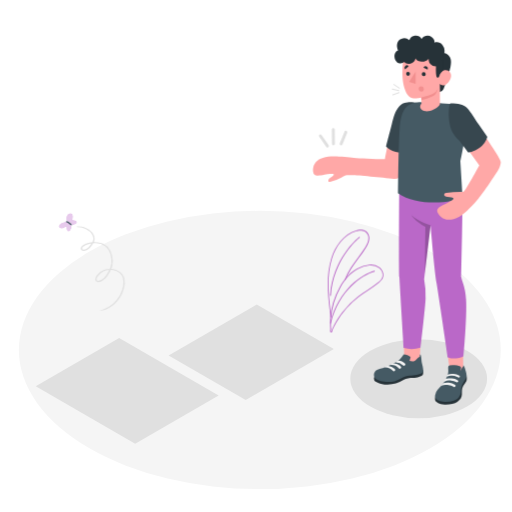
t = 0.00 s
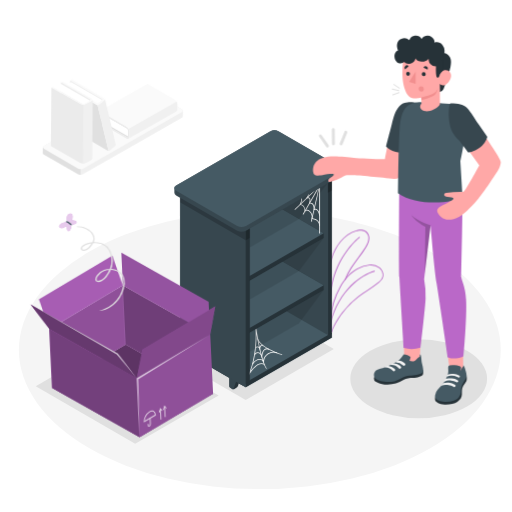
t = 1.10 s
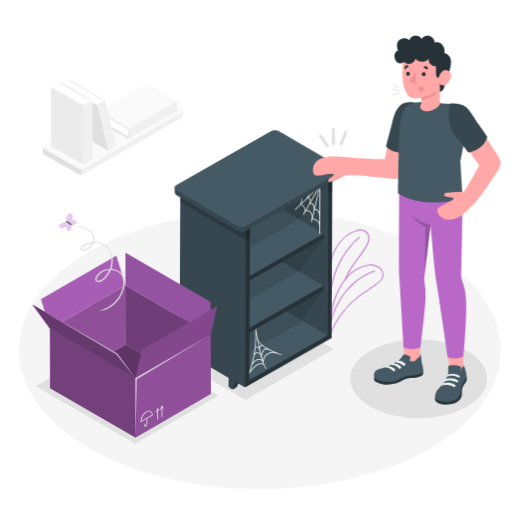
t = 1.19 s
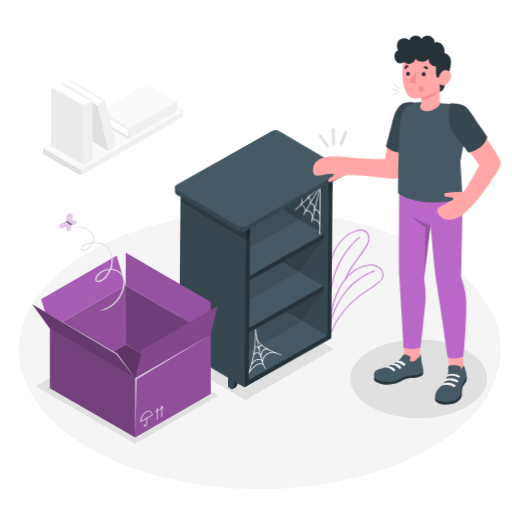
t = 1.29 s
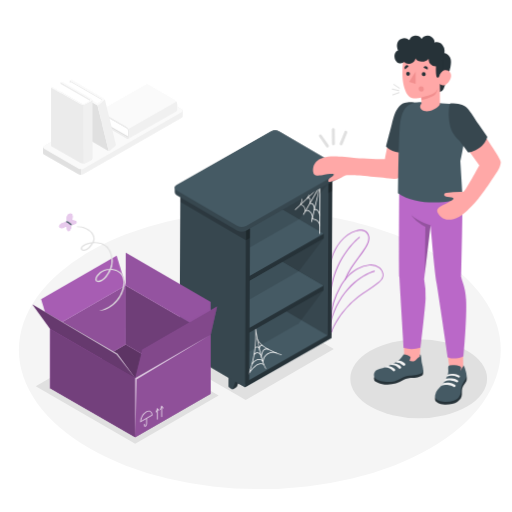
t = 1.74 s
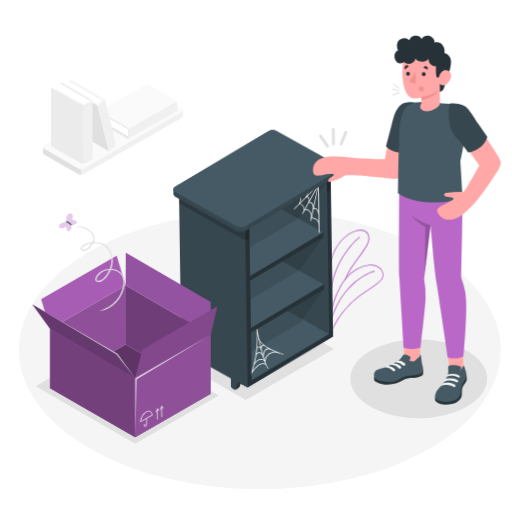
t = 2.17 s

The animated SVG that drew these frames (rendered in a browser with its animation timeline set to each time). Animation: 3 CSS @keyframes rules; one cycle of 2.60 s, repeats indefinitely.

<svg class="animated" id="freepik_stories-empty" xmlns="http://www.w3.org/2000/svg" viewBox="0 0 500 500" version="1.1" xmlns:xlink="http://www.w3.org/1999/xlink" xmlns:svgjs="http://svgjs.com/svgjs"><style>svg#freepik_stories-empty:not(.animated) .animable {opacity: 0;}svg#freepik_stories-empty.animated #freepik--Shelf--inject-7 {animation: 1s 1 forwards cubic-bezier(.36,-0.01,.5,1.38) lightSpeedRight;animation-delay: 0.2s;opacity: 0}svg#freepik_stories-empty.animated #freepik--bookshelf--inject-7 {animation: 1s 1 forwards cubic-bezier(.36,-0.01,.5,1.38) lightSpeedLeft;animation-delay: 0.1s;opacity: 0}svg#freepik_stories-empty.animated #freepik--Bookshelf--inject-7 {animation: 1s 1 forwards cubic-bezier(.36,-0.01,.5,1.38) lightSpeedLeft,1.5s Infinite  linear wind;animation-delay: 0.1s,1.1s;opacity: 0}svg#freepik_stories-empty.animated #freepik--box--inject-7 {animation: 1s 1 forwards ease-in lightSpeedLeft;animation-delay: 0.2s;opacity: 0}svg#freepik_stories-empty.animated #freepik--Box--inject-7 {animation: 1s 1 forwards ease-in lightSpeedLeft;animation-delay: 0.2s;opacity: 0}            @keyframes lightSpeedRight {              from {                transform: translate3d(50%, 0, 0) skewX(-20deg);                opacity: 0;              }              60% {                transform: skewX(10deg);                opacity: 1;              }              80% {                transform: skewX(-2deg);              }              to {                opacity: 1;                transform: translate3d(0, 0, 0);              }            }                    @keyframes lightSpeedLeft {              from {                transform: translate3d(-50%, 0, 0) skewX(20deg);                opacity: 0;              }              60% {                transform: skewX(-10deg);                opacity: 1;              }              80% {                transform: skewX(2deg);              }              to {                opacity: 1;                transform: translate3d(0, 0, 0);              }            }                    @keyframes wind {                0% {                    transform: rotate( 0deg );                }                25% {                    transform: rotate( 1deg );                }                75% {                    transform: rotate( -1deg );                }            }        </style><g id="freepik--Floor--inject-7" class="animable" style="transform-origin: 253.74px 341.76px;"><ellipse id="freepik--floor--inject-7" cx="253.74" cy="341.76" rx="235.29" ry="135.85" style="fill: rgb(245, 245, 245); transform-origin: 253.74px 341.76px;" class="animable"></ellipse></g><g id="freepik--Shadow--inject-7" class="animable" style="transform-origin: 255.27px 365.35px;"><ellipse id="freepik--shadow--inject-7" cx="408.88" cy="369.84" rx="66.75" ry="38.54" style="fill: rgb(224, 224, 224); transform-origin: 408.88px 369.84px;" class="animable"></ellipse><polygon id="freepik--shadow--inject-7" points="239.95 390.63 164.65 347.14 250.72 297.45 326.03 340.93 239.95 390.63" style="fill: rgb(224, 224, 224); transform-origin: 245.34px 344.04px;" class="animable"></polygon><polygon id="freepik--shadow--inject-7" points="34.91 377.18 132.03 433.25 213.49 386.23 116.37 330.16 34.91 377.18" style="fill: rgb(224, 224, 224); transform-origin: 124.2px 381.705px;" class="animable"></polygon></g><g id="freepik--Shelf--inject-7" class="animable" style="transform-origin: 110.3px 124.145px;"><g id="freepik--shelf--inject-7" class="animable" style="transform-origin: 110.3px 124.145px;"><g id="freepik--shelf--inject-7" class="animable" style="transform-origin: 110.3px 128.797px;"><path d="M178.52,113.63v-5.52h0a1.87,1.87,0,0,0-1.1-1.47L144.09,87.52a5.7,5.7,0,0,0-5.12,0l-95.79,55a1.87,1.87,0,0,0-1.1,1.47h0v5.52h0a1.86,1.86,0,0,0,1.1,1.47L76.5,170.07a5.7,5.7,0,0,0,5.12,0l95.79-55a1.86,1.86,0,0,0,1.1-1.47Z" style="fill: rgb(240, 240, 240); transform-origin: 110.3px 128.795px;" id="el193h57iim2n" class="animable"></path><path d="M43.18,145.43,76.5,164.55a5.64,5.64,0,0,0,5.12,0l95.79-55c1.41-.81,1.41-2.12,0-2.94L144.09,87.52a5.7,5.7,0,0,0-5.12,0l-95.79,55C41.77,143.31,41.77,144.62,43.18,145.43Z" style="fill: rgb(250, 250, 250); transform-origin: 110.295px 126.039px;" id="el9jo72hdcm2u" class="animable"></path><path d="M79.06,165.17v5.51a5.35,5.35,0,0,1-2.56-.61L43.18,151a1.86,1.86,0,0,1-1.1-1.47h0V144h0a1.43,1.43,0,0,1,.21-.63c-.39.71-.1,1.53.89,2.1L76.5,164.56A5.21,5.21,0,0,0,79.06,165.17Z" style="fill: rgb(224, 224, 224); transform-origin: 60.57px 157.025px;" id="el0njfgyb2cmfc" class="animable"></path></g><g id="freepik--Book--inject-7" class="animable" style="transform-origin: 135.015px 108.71px;"><polygon points="96.96 118.53 125.19 134.62 171.82 107.86 143.6 91.76 96.96 118.53" style="fill: rgb(224, 224, 224); transform-origin: 134.39px 113.19px;" id="elh84sppnkn2v" class="animable"></polygon><path d="M125.51,133.4,98.28,117.77a11.27,11.27,0,0,0-.15-7.06l27.06,15.46S125.71,127.88,125.51,133.4Z" style="fill: rgb(255, 255, 255); transform-origin: 111.843px 122.055px;" id="el5t3q4cq5qmp" class="animable"></path><path d="M123.8,124a5.75,5.75,0,0,1,2.62,4.5v5.26c0,1.66-1.18,2.33-2.62,1.51L97,119.83v-1.3l26.48,15.1c.87.5,1.57.09,1.57-.9l0-4.88a3.44,3.44,0,0,0-1.57-2.7L97,110v-1.48Z" style="fill: rgb(235, 235, 235); transform-origin: 111.71px 122.07px;" id="el9kytv7e4tg" class="animable"></path><path d="M97,108.57,143.6,81.8l26.83,15.4a5.74,5.74,0,0,1,2.62,4.51V107a1.8,1.8,0,0,1-.77,1.68l-46.63,26.77a1.84,1.84,0,0,0,.76-1.68v-5.27a5.71,5.71,0,0,0-2.62-4.5Z" style="fill: rgb(250, 250, 250); transform-origin: 135.03px 108.625px;" id="elavnvj3eltu" class="animable"></path><path d="M125.65,125.91a5.2,5.2,0,0,1,.77,2.56v5.27a1.84,1.84,0,0,1-.76,1.68l46.63-26.77a1.8,1.8,0,0,0,.77-1.68v-5.26a5.2,5.2,0,0,0-.77-2.56Z" style="fill: rgb(240, 240, 240); transform-origin: 149.36px 117.285px;" id="elpbo5d2kbzah" class="animable"></path></g><g id="freepik--book--inject-7" class="animable" style="transform-origin: 88.6021px 112.48px;"><polygon points="68.26 78.48 67.99 82.04 99.51 98.95 100.22 96.87 68.26 78.48" style="fill: rgb(235, 235, 235); transform-origin: 84.105px 88.715px;" id="elrmxrz77mmtp" class="animable"></polygon><polygon points="99.8 97.7 69.27 80.08 63.96 83.14 95.09 101.35 99.8 97.7" style="fill: rgb(255, 255, 255); transform-origin: 81.88px 90.715px;" id="elu4b9p91ug4" class="animable"></polygon><path d="M89.36,99.46l-3,35.38a2.5,2.5,0,0,0,1.13,2l17.71,10.25a2.1,2.1,0,0,0,.92.26l-11-44.81a2.28,2.28,0,0,1-.92-.25l-1.27-.74Z" style="fill: rgb(224, 224, 224); transform-origin: 96.24px 123.405px;" id="elua0egdi6vah" class="animable"></path><path d="M96.44,102.25l3.16-2.71,2.31-2c.24-.38.52-.66.37-1l10.86,44.48,0,0c.15.31.19,1-.24,1.26l-5.47,4.68a2.35,2.35,0,0,1-1.35.26l-11-44.81A2.41,2.41,0,0,0,96.44,102.25Z" style="fill: rgb(240, 240, 240); transform-origin: 104.162px 121.887px;" id="elk44bkt7fc1m" class="animable"></path><path d="M101.92,96.25c.62.36.47.76,0,1.3l-5.48,4.69a2.44,2.44,0,0,1-2.26,0l-4.82-2.78c-.63-.36-.74-.88-.25-1.16a2.28,2.28,0,0,1,2,.14l3.8,2.2a.83.83,0,0,0,.75,0l4-3.48c.21-.12.21-.31,0-.43L68.26,78.48l1.5-.87Z" style="fill: rgb(250, 250, 250); transform-origin: 85.2953px 90.0637px;" id="el2b03dt6qss7" class="animable"></path></g><g id="freepik--book--inject-7" class="animable" style="transform-origin: 70.03px 119.616px;"><polygon points="59.16 80.19 89.19 97.53 89.19 154.67 59.16 137.32 59.16 80.19" style="fill: rgb(235, 235, 235); transform-origin: 74.175px 117.43px;" id="elpt0ce3jzaj" class="animable"></polygon><path d="M88.22,98.48,59.16,81.8a12.28,12.28,0,0,1-6.65,3.64l28.82,16.61S83.19,101.61,88.22,98.48Z" style="fill: rgb(255, 255, 255); transform-origin: 70.365px 91.925px;" id="elwe2zy53sik" class="animable"></path><path d="M78.54,102a6.23,6.23,0,0,0,5.58,0L89,99.14c1.54-.89,1.54-2.32,0-3.21L60.37,79.49l-1.21.7L87.33,96.46a1,1,0,0,1,0,1.92L82.78,101a3.73,3.73,0,0,1-3.35,0L51.27,84.72l-1.38.79Z" style="fill: rgb(250, 250, 250); transform-origin: 70.0225px 91.0748px;" id="elmjh3cei96r" class="animable"></path><path d="M49.9,85.51v57.13l28.64,16.44a6.23,6.23,0,0,0,5.58,0l4.9-2.81a1.94,1.94,0,0,0,1.15-1.61V97.53A1.92,1.92,0,0,1,89,99.13L84.12,102a6.23,6.23,0,0,1-5.58,0Z" style="fill: rgb(235, 235, 235); transform-origin: 70.035px 122.625px;" id="elmmvhazzkkoe" class="animable"></path><path d="M81.33,102.61a5.75,5.75,0,0,0,2.79-.66L89,99.13a1.92,1.92,0,0,0,1.15-1.6v57.13A1.94,1.94,0,0,1,89,156.27l-4.9,2.81a5.75,5.75,0,0,1-2.79.66Z" style="fill: rgb(240, 240, 240); transform-origin: 85.73px 128.636px;" id="eltc1v0ubmy4e" class="animable"></path></g></g></g><g id="freepik--Plants--inject-7" class="animable" style="transform-origin: 347.216px 274.406px;"><g id="freepik--plants--inject-7" class="animable" style="transform-origin: 347.216px 274.406px;"><path d="M322.57,310c-.15-2.53-.49-5.56-.9-9.08-1.53-13.36-3.62-31.66,1.92-49.19,3.37-10.67,11.49-23.32,24.17-26.83,2.82-.78,9.64-1.93,12.26,4.12a8.52,8.52,0,0,1,.65,2.75c.27,3.84-1.46,7.23-3.38,10.32-2.21,3.59-4.77,7-7.25,10.32-2.34,3.14-4.77,6.38-6.89,9.74a84.16,84.16,0,0,0-6,11.43l-.81-.35a84.82,84.82,0,0,1,6-11.55c2.13-3.39,4.57-6.65,6.93-9.8,2.46-3.3,5-6.7,7.2-10.25,1.84-3,3.5-6.21,3.25-9.8a7.58,7.58,0,0,0-.58-2.46c-2.34-5.41-8.62-4.33-11.21-3.62-12.34,3.42-20.27,15.8-23.57,26.24-5.48,17.36-3.4,35.55-1.88,48.83.4,3.53.75,6.58.9,9.13Z" style="fill: rgb(186, 104, 200); transform-origin: 340.338px 267.133px;" id="elkmk2sm4bmlb" class="animable"></path><path d="M323.47,324.54a.71.71,0,0,1-.2,0,1.25,1.25,0,0,1-.89-.69,2.3,2.3,0,0,1,0-1.53,9.93,9.93,0,0,0,0-2.89c0-.54-.09-1.11-.09-1.62V311.6a75.44,75.44,0,0,1,9.57-31.73c4.88-8.49,10.28-14.14,17-17.8a32.15,32.15,0,0,1,11.7-3.75,14.68,14.68,0,0,1,10.22,2.7c3.05,2.41,4.42,6.54,3.27,9.81-.81,2.29-2.66,4-4.55,5.55-3.37,2.75-7.05,5.21-10.6,7.59-2.95,2-6,4-8.85,6.2a84.23,84.23,0,0,0-21.53,24.65c-.9,1.55-1.75,3.15-2.53,4.75l-.32.63a14.79,14.79,0,0,0-.82,1.77c-.05.13-.1.4-.17.71a3.73,3.73,0,0,1-.53,1.61A1,1,0,0,1,323.47,324.54ZM362,259.15c-.45,0-.9,0-1.36.06a30.88,30.88,0,0,0-11.35,3.64c-6.56,3.57-11.85,9.12-16.65,17.46a74.64,74.64,0,0,0-9.45,31.33v6.15c0,.48,0,1,.09,1.55a10.41,10.41,0,0,1,0,3.16,1.59,1.59,0,0,0,0,1,.38.38,0,0,0,.26.2,4.06,4.06,0,0,0,.36-1.17,6.12,6.12,0,0,1,.2-.82,15.11,15.11,0,0,1,.86-1.87l.31-.62c.8-1.62,1.66-3.23,2.56-4.8a87.73,87.73,0,0,1,6.21-9.32,84.39,84.39,0,0,1,15.55-15.59c2.88-2.2,5.94-4.25,8.9-6.23,3.54-2.37,7.19-4.82,10.54-7.54,1.78-1.45,3.53-3.08,4.27-5.16,1-2.93-.23-6.64-3-8.83A13.15,13.15,0,0,0,362,259.15Z" style="fill: rgb(186, 104, 200); transform-origin: 348.352px 291.389px;" id="els89z11vc44e" class="animable"></path><path d="M322.72,316l-.11,0a.43.43,0,0,1-.32-.53c8.25-32.9,31.06-47.58,43.24-51.07a.44.44,0,0,1,.54.3.45.45,0,0,1-.3.55c-12,3.43-34.47,17.92-42.62,50.43A.45.45,0,0,1,322.72,316Z" style="fill: rgb(186, 104, 200); transform-origin: 344.181px 290.192px;" id="elt7mi3uvzj4" class="animable"></path><path d="M322.67,289h0a.45.45,0,0,1-.41-.48c2.63-35.53,25.87-55,28.51-57.09a.43.43,0,0,1,.62.07.44.44,0,0,1-.07.62c-2.61,2.07-25.58,21.31-28.17,56.47A.46.46,0,0,1,322.67,289Z" style="fill: rgb(186, 104, 200); transform-origin: 336.873px 260.165px;" id="elwn5cqgnnwh" class="animable"></path></g></g><g id="freepik--Bookshelf--inject-7" class="animable animator-active" style="transform-origin: 251.994px 253.743px;"><g id="freepik--bookshelf--inject-7" class="animable" style="transform-origin: 251.994px 253.743px;"><path d="M319.9,165.09,264.29,133a3,3,0,0,0-3-.29l-4,2.31a3,3,0,0,0-1.27,2.77V290a9.45,9.45,0,0,0,4.28,7.4l55.6,32.05a3,3,0,0,0,3,.3l4-2.32a3,3,0,0,0,1.25-2.76V172.49A9.44,9.44,0,0,0,319.9,165.09Z" style="fill: rgb(38, 50, 56); transform-origin: 290.085px 231.228px;" id="elhd896quzmem" class="animable"></path><path d="M268,292.61l-4,2.31v12.66a2.36,2.36,0,0,0,1.07,1.85l1.87,1.08a2.37,2.37,0,0,0,2.14,0l1.87-1.08a3.8,3.8,0,0,0,1.47-1.79l3.61-10.4Z" style="fill: rgb(38, 50, 56); transform-origin: 270.015px 301.688px;" id="elo0rvb5j1ymq" class="animable"></path><path d="M264,307.58a2.36,2.36,0,0,0,1.07,1.85l1.87,1.08a1,1,0,0,0,1.47-.55L272,299.55l-8-4.63Z" style="fill: rgb(55, 71, 79); transform-origin: 268px 302.787px;" id="eld52j0ciq90k" class="animable"></path><path d="M308.12,315.7l-4,2.32v12.65a2.37,2.37,0,0,0,1.06,1.86l1.88,1.08a2.35,2.35,0,0,0,2.13,0l1.88-1.08a3.8,3.8,0,0,0,1.47-1.79l3.6-10.41Z" style="fill: rgb(38, 50, 56); transform-origin: 310.13px 324.783px;" id="elblenv5vuxpl" class="animable"></path><path d="M304.12,330.67a2.37,2.37,0,0,0,1.06,1.86l1.88,1.08a1,1,0,0,0,1.47-.55l3.61-10.41-8-4.63Z" style="fill: rgb(55, 71, 79); transform-origin: 308.13px 325.887px;" id="eluijaxhp61vs" class="animable"></path><path d="M260.56,135.43l55.6,32a9.47,9.47,0,0,1,4.28,7.41V327.05a2.61,2.61,0,0,1-4.28,2.47l-55.6-32.06a9.44,9.44,0,0,1-4.27-7.4V137.89a2.6,2.6,0,0,1,4.27-2.46Z" style="fill: rgb(55, 71, 79); transform-origin: 288.364px 232.473px;" id="elnv2xdcwf3as" class="animable"></path><g id="freepik--Bottom--inject-7" class="animable" style="transform-origin: 251.99px 335.375px;"><polygon points="179.82 343.48 239.96 378.2 324.16 329.59 320.15 327.27 260.01 292.55 179.82 338.85 179.82 343.48" style="fill: rgb(69, 90, 100); transform-origin: 251.99px 335.375px;" id="elkes50ye6dxg" class="animable"></polygon><polygon points="239.96 378.2 239.96 373.57 324.16 324.96 324.16 329.59 239.96 378.2" style="fill: rgb(38, 50, 56); transform-origin: 282.06px 351.58px;" id="elo826tyqhfx" class="animable"></polygon></g><path d="M240.34,371.46l-.61-.41C250.4,354.9,250.33,327,249.46,320c-.07-.47-.12-.76-.13-.87l.73-.12c0,.22.08.48.12.79.78,4.95,5.19,31.84,10.41,40l-.62.4c-4.13-6.41-7.66-23.71-9.43-33.69C250.65,337.84,249,358.43,240.34,371.46Z" style="fill: rgb(250, 250, 250); transform-origin: 250.16px 345.235px;" id="elj5rmslj5ux" class="animable"></path><path d="M275.46,346.8c-.91-.27-22.17-6.71-24.13-16.09l.73-.15c1.86,8.95,23.39,15.47,23.61,15.54Z" style="fill: rgb(250, 250, 250); transform-origin: 263.5px 338.68px;" id="elgkc9jvfuojs" class="animable"></path><path d="M254,343l-.54-2.29a1.89,1.89,0,0,0-1.76-1.56,1.74,1.74,0,0,0-1.78.89l-.69-.29a2.48,2.48,0,0,1,2.53-1.34,2.6,2.6,0,0,1,1.89,1A3.68,3.68,0,0,1,255,337a1.85,1.85,0,0,1,1.82.06l-.33.66a1.16,1.16,0,0,0-1.13-.07c-.85.48-1.18,2.33-1.23,3Z" style="fill: rgb(250, 250, 250); transform-origin: 253.025px 339.895px;" id="ellwwxnqcx0rn" class="animable"></path><path d="M256.09,350.63l-.66-2.08c-.75-2.35-2-3.7-3.48-3.79a3.18,3.18,0,0,0-2.95,1.85l-.67-.32A3.89,3.89,0,0,1,252,344c.89.05,2.42.53,3.56,2.85.25-1.83,1-4.77,2.93-6a4.6,4.6,0,0,1,4.51.05l-.31.67a3.89,3.89,0,0,0-3.8-.09c-2.57,1.6-2.74,6.89-2.74,6.95Z" style="fill: rgb(250, 250, 250); transform-origin: 255.665px 345.457px;" id="elc1misf842nt" class="animable"></path><path d="M247.06,355.71l-.66-.34c1.48-2.85,4.73-4.9,7.55-4.76a4,4,0,0,1,3.1,1.53,10.85,10.85,0,0,1,4.74-7.08,9.21,9.21,0,0,1,9-.67l-.29.67a8.53,8.53,0,0,0-8.28.62,9.91,9.91,0,0,0-4.5,7.68l0,1.89-.7-1.76a3.28,3.28,0,0,0-3.06-2.14C251.37,351.22,248.42,353.1,247.06,355.71Z" style="fill: rgb(250, 250, 250); transform-origin: 258.595px 349.616px;" id="el2lsjh004kxe" class="animable"></path><path d="M243,366.75l-.65-.36c.9-1.64,5.69-9.88,11.36-11.37a5.89,5.89,0,0,1,4.78.69l-.38.63a5.22,5.22,0,0,0-4.21-.61C249.74,356.83,245.44,362.35,243,366.75Z" style="fill: rgb(250, 250, 250); transform-origin: 250.42px 360.771px;" id="elaxik7yox54k" class="animable"></path><polygon points="316.14 278.66 316.14 283.29 239.96 327.27 179.82 292.55 179.82 287.92 256 243.94 316.14 278.66" style="fill: rgb(38, 50, 56); transform-origin: 247.98px 285.605px;" id="elfvis8w4vxpf" class="animable"></polygon><polygon points="316.14 278.66 239.96 322.64 179.82 287.92 256 243.94 316.14 278.66" style="fill: rgb(69, 90, 100); transform-origin: 247.98px 283.29px;" id="elgbl8r5oqp3" class="animable"></polygon><polygon points="316.14 227.74 316.14 232.36 239.96 276.35 179.82 241.62 179.82 237 256 193.01 316.14 227.74" style="fill: rgb(38, 50, 56); transform-origin: 247.98px 234.68px;" id="el6l82sgkcq2a" class="animable"></polygon><polygon points="316.14 227.74 239.96 271.72 179.82 237 256 193.01 316.14 227.74" style="fill: rgb(69, 90, 100); transform-origin: 247.98px 232.365px;" id="elr60npvssmb9" class="animable"></polygon><g id="freepik--Side--inject-7" class="animable" style="transform-origin: 249.97px 276.168px;"><path d="M239.7,211.33l-55.6-32.05a3,3,0,0,0-3-.3c-.72.41-3.28,1.9-4,2.31a3,3,0,0,0-1.26,2.77V336.23a9.45,9.45,0,0,0,4.28,7.4l55.6,32.06a3,3,0,0,0,3,.3c.72-.42,3.3-1.9,4-2.33A3,3,0,0,0,244,370.9V218.74A9.45,9.45,0,0,0,239.7,211.33Z" style="fill: rgb(38, 50, 56); transform-origin: 209.919px 277.485px;" id="el4b89ox0qdaj" class="animable"></path><g id="el99pgpof1486"><polygon points="239.96 234.69 243.98 232.37 243.98 218.47 239.95 220.79 239.96 234.69" style="opacity: 0.2; transform-origin: 241.965px 226.58px;" class="animable"></polygon></g><g id="elqo2zrag4htn"><polygon points="320.16 188.39 324.18 186.08 324.18 172.18 320.15 174.5 320.16 188.39" style="opacity: 0.2; transform-origin: 322.165px 180.285px;" class="animable"></polygon></g><path d="M187.84,338.85l-4,2.31v12.66a2.36,2.36,0,0,0,1.07,1.85l1.87,1.08a2.37,2.37,0,0,0,2.14,0l1.87-1.08a3.82,3.82,0,0,0,1.47-1.78l3.61-10.41Z" style="fill: rgb(38, 50, 56); transform-origin: 189.855px 347.928px;" id="elskwltny9nd" class="animable"></path><path d="M183.83,353.82a2.36,2.36,0,0,0,1.07,1.85l1.87,1.08a1,1,0,0,0,1.47-.55l3.61-10.41-8-4.63Z" style="fill: rgb(55, 71, 79); transform-origin: 187.84px 349.027px;" id="el2dtnj450gcm" class="animable"></path><path d="M227.93,362l-4,2.31v12.66a2.35,2.35,0,0,0,1.06,1.85l1.88,1.08a2.35,2.35,0,0,0,2.13,0l1.88-1.08a3.88,3.88,0,0,0,1.47-1.78l3.6-10.41Z" style="fill: rgb(38, 50, 56); transform-origin: 229.94px 371.078px;" id="eltyapl8ly5v" class="animable"></path><path d="M223.93,376.92a2.35,2.35,0,0,0,1.06,1.85l1.88,1.08a1,1,0,0,0,1.47-.55l3.6-10.41-8-4.63Z" style="fill: rgb(55, 71, 79); transform-origin: 227.935px 372.127px;" id="elsqxy0fjdxv" class="animable"></path><path d="M180.08,181.6l55.61,32.05a9.46,9.46,0,0,1,4.27,7.41V378.2s-3.09-1.83-4.27-2.51l-55.6-32.06a9.45,9.45,0,0,1-4.28-7.4V184.06a2.6,2.6,0,0,1,4.27-2.46Z" style="fill: rgb(55, 71, 79); transform-origin: 207.86px 279.575px;" id="el4bpjer4azha" class="animable"></path><g id="eluxwffjplci"><path d="M235.69,213.65,180.08,181.6a2.6,2.6,0,0,0-4.27,2.46v13.59l64.15,37V221.06A9.46,9.46,0,0,0,235.69,213.65Z" style="opacity: 0.2; transform-origin: 207.86px 207.8px;" class="animable"></path></g></g><path d="M312.13,228.11a.38.38,0,0,1-.37-.37V182.08l-43.55,25.14a.35.35,0,0,1-.5-.13.37.37,0,0,1,.13-.51L312,181.12a.35.35,0,0,1,.37,0,.37.37,0,0,1,.18.32v46.3A.37.37,0,0,1,312.13,228.11Z" style="fill: rgb(250, 250, 250); transform-origin: 290.104px 204.59px;" id="elaefjfc98w6l" class="animable"></path><path d="M304.11,216.53H304a.37.37,0,0,1-.28-.44l7.46-32.31-14.8,25.63a.36.36,0,0,1-.5.14.37.37,0,0,1-.14-.51l16-27.78a.38.38,0,0,1,.46-.16.37.37,0,0,1,.22.43l-8,34.73A.36.36,0,0,1,304.11,216.53Z" style="fill: rgb(250, 250, 250); transform-origin: 304.06px 198.803px;" id="el98cl65erviw" class="animable"></path><path d="M288.08,205a.36.36,0,0,1-.27-.12.37.37,0,0,1,0-.52l24.06-23.15a.37.37,0,0,1,.52,0,.38.38,0,0,1,0,.53l-24.06,23.14A.36.36,0,0,1,288.08,205Z" style="fill: rgb(250, 250, 250); transform-origin: 300.1px 193.052px;" id="el15xoaqjq6hk" class="animable"></path><path d="M312.13,220.72h0a.38.38,0,0,1-.37-.37c0-6.06-6.76-6.47-7.05-6.48a.39.39,0,0,1-.28-.15.36.36,0,0,1-.06-.3,7.19,7.19,0,0,0-2.31-6.81,3.45,3.45,0,0,0-2.66-1,1.85,1.85,0,0,0-1.27.86.37.37,0,0,1-.43.17.37.37,0,0,1-.26-.38c0-.23.41-5.62-4.33-6.15a.38.38,0,0,1-.29-.2.37.37,0,0,1,0-.34s2.1-3.93,1.29-5.86a1.56,1.56,0,0,0-1.07-.92.36.36,0,0,1-.25-.46.38.38,0,0,1,.46-.25,2.27,2.27,0,0,1,1.54,1.35c.77,1.83-.53,4.86-1.09,6,3.68.71,4.36,4.18,4.46,5.9a2.82,2.82,0,0,1,1.1-.47,4,4,0,0,1,3.27,1.21,8,8,0,0,1,2.63,7.12c1.62.21,7.34,1.34,7.33,7.18A.37.37,0,0,1,312.13,220.72Z" style="fill: rgb(250, 250, 250); transform-origin: 302.631px 206.394px;" id="elcn6t6beqsxp" class="animable"></path><path d="M312.13,210.74a.37.37,0,0,1-.37-.34c-.16-2.12-1.39-4.86-2.94-5.54a1.73,1.73,0,0,0-1.87.3.38.38,0,0,1-.41,0,.37.37,0,0,1-.19-.36s.33-3.75-1.36-5.3a3,3,0,0,0-2.68-.6.36.36,0,0,1-.35-.12.38.38,0,0,1-.07-.37c.34-.93,1-3.54.11-4.47-.42-.43-1.19-.47-2.3-.11a.37.37,0,0,1-.42-.14.38.38,0,0,1,0-.44c.62-.78,2.15-3.06,1.77-4.15a.92.92,0,0,0-.74-.56.37.37,0,0,1-.27-.45.35.35,0,0,1,.44-.27,1.62,1.62,0,0,1,1.27,1c.41,1.19-.59,3-1.29,4a2.28,2.28,0,0,1,2.06.53c1.1,1.14.57,3.55.24,4.68a3.48,3.48,0,0,1,2.72.85c1.49,1.36,1.65,4,1.63,5.21a2.35,2.35,0,0,1,2,0c1.89.83,3.2,3.78,3.39,6.17a.36.36,0,0,1-.34.39Z" style="fill: rgb(250, 250, 250); transform-origin: 305.856px 199.273px;" id="eldodbqzk9t0q" class="animable"></path><g id="freepik--Top--inject-7" class="animable" style="transform-origin: 251.994px 176.814px;"><path d="M333.67,165.24a3,3,0,0,0-1.76-2.47L272.3,128.35a9.47,9.47,0,0,0-8.55,0l-91.68,52.94a3,3,0,0,0-1.76,2.47v4.63a3,3,0,0,0,1.76,2.47l59.61,34.41a9.41,9.41,0,0,0,8.55,0l91.68-52.93a3,3,0,0,0,1.76-2.47Z" style="fill: rgb(55, 71, 79); transform-origin: 251.99px 176.814px;" id="elag5qqdq1864" class="animable"></path><path d="M231.68,220.64l-59.61-34.41c-2.36-1.37-2.36-3.58,0-4.94l91.68-52.94a9.47,9.47,0,0,1,8.55,0l59.61,34.42c2.37,1.37,2.37,3.57,0,4.94l-91.68,52.93A9.41,9.41,0,0,1,231.68,220.64Z" style="fill: rgb(69, 90, 100); transform-origin: 251.994px 174.499px;" id="elxiu7plzrdz" class="animable"></path></g><g id="freepik--Shadows--inject-7" class="animable" style="transform-origin: 282.06px 261.305px;"><g id="ellry2bro2x"><polygon points="320.15 179.12 292.09 213.85 243.98 241.63 243.97 223.11 320.15 179.12" style="opacity: 0.1; transform-origin: 282.06px 210.375px;" class="animable"></polygon></g><g id="elr814oiwzro"><polygon points="316.14 232.36 292.09 264.77 243.98 292.56 243.98 274.03 316.14 232.36" style="opacity: 0.1; transform-origin: 280.06px 262.46px;" class="animable"></polygon></g><g id="elqmnd9in104q"><polygon points="316.14 283.29 292.09 315.7 243.98 343.49 243.98 324.96 316.14 283.29" style="opacity: 0.1; transform-origin: 280.06px 313.39px;" class="animable"></polygon></g></g></g></g><g id="freepik--Box--inject-7" class="animable" style="transform-origin: 121.815px 336.86px;"><g id="freepik--box--inject-7" class="animable" style="transform-origin: 121.815px 336.86px;"><polygon points="205.78 384.44 132.02 427.03 48.96 378.96 122.72 336.38 205.78 384.44" style="fill: rgb(186, 104, 200); transform-origin: 127.37px 381.705px;" id="elczvvjou872d" class="animable"></polygon><g id="elcxzx3ykovpn"><polygon points="205.78 384.44 132.02 427.03 48.96 378.96 122.72 336.38 205.78 384.44" style="opacity: 0.5; transform-origin: 127.37px 381.705px;" class="animable"></polygon></g><polygon points="122.72 278.65 122.72 336.38 48.96 378.96 48.96 321.24 122.72 278.65" style="fill: rgb(186, 104, 200); transform-origin: 85.84px 328.805px;" id="eldtbema76blc" class="animable"></polygon><g id="el81m7ch4xk8k"><polygon points="122.72 278.65 122.72 336.38 48.96 378.96 48.96 321.24 122.72 278.65" style="opacity: 0.23; transform-origin: 85.84px 328.805px;" class="animable"></polygon></g><polygon points="132.02 369.3 132.02 427.03 48.96 378.96 48.96 321.24 132.02 369.3" style="fill: rgb(186, 104, 200); transform-origin: 90.49px 374.135px;" id="el9j4dkin9kj" class="animable"></polygon><g id="elwi2rgh6hqp"><polygon points="132.02 369.3 132.02 427.03 48.96 378.96 48.96 321.24 132.02 369.3" style="opacity: 0.38; transform-origin: 90.49px 374.135px;" class="animable"></polygon></g><polygon points="205.78 326.71 205.78 384.44 122.72 336.38 122.72 278.65 205.78 326.71" style="fill: rgb(186, 104, 200); transform-origin: 164.25px 331.545px;" id="elnopuuollive" class="animable"></polygon><g id="elbqt6nnd88bs"><polygon points="205.78 326.71 205.78 384.44 122.72 336.38 122.72 278.65 205.78 326.71" style="opacity: 0.4; transform-origin: 164.25px 331.545px;" class="animable"></polygon></g><polygon points="205.78 384.44 205.78 326.71 132.02 369.3 132.02 427.03 205.78 384.44" style="fill: rgb(186, 104, 200); transform-origin: 168.9px 376.87px;" id="eld2emc468ion" class="animable"></polygon><g id="elpbvqvbjobsj"><polygon points="205.78 384.44 205.78 326.71 132.02 369.3 132.02 427.03 205.78 384.44" style="opacity: 0.23; transform-origin: 168.9px 376.87px;" class="animable"></polygon></g><polygon points="122.72 278.65 122.82 246.69 205.68 294.81 205.78 326.71 122.72 278.65" style="fill: rgb(186, 104, 200); transform-origin: 164.25px 286.7px;" id="eljt25z87m1x" class="animable"></polygon><g id="eludxh050ww6"><polygon points="122.72 278.65 122.82 246.69 205.68 294.81 205.78 326.71 122.72 278.65" style="opacity: 0.2; transform-origin: 164.25px 286.7px;" class="animable"></polygon></g><polygon points="132.02 369.3 138.94 341.34 212.03 299.14 205.78 326.71 132.02 369.3" style="fill: rgb(186, 104, 200); transform-origin: 172.025px 334.22px;" id="el6waw8ar9kc3" class="animable"></polygon><g id="elw4rcvnlghiq"><polygon points="132.02 369.3 138.94 341.34 212.03 299.14 205.78 326.71 132.02 369.3" style="opacity: 0.3; transform-origin: 172.025px 334.22px;" class="animable"></polygon></g><polygon points="48.96 321.24 40.16 292.24 113.92 249.66 122.72 278.65 48.96 321.24" style="fill: rgb(186, 104, 200); transform-origin: 81.44px 285.45px;" id="el44jb9y5j97c" class="animable"></polygon><g id="elnbyfnsdbv2g"><polygon points="48.96 321.24 40.16 292.24 113.92 249.66 122.72 278.65 48.96 321.24" style="opacity: 0.1; transform-origin: 81.44px 285.45px;" class="animable"></polygon></g><polygon points="48.96 321.24 31.6 297.27 114.67 345.33 132.02 369.3 48.96 321.24" style="fill: rgb(186, 104, 200); transform-origin: 81.81px 333.285px;" id="eli24xd8sjm7i" class="animable"></polygon><g id="elzf7lzigfo9n"><polygon points="48.96 321.24 31.6 297.27 114.67 345.33 132.02 369.3 48.96 321.24" style="opacity: 0.45; transform-origin: 81.81px 333.285px;" class="animable"></polygon></g><g id="elzceit4a7al8"><g style="opacity: 0.7; transform-origin: 155.843px 402.93px;" class="animable"><path d="M153.74,409.86a.46.46,0,0,1-.46-.45V399.25a.47.47,0,0,1,.46-.46.46.46,0,0,1,.45.46v10.16A.45.45,0,0,1,153.74,409.86Z" style="fill: rgb(255, 255, 255); transform-origin: 153.735px 404.325px;" id="el7zgz1rz29xe" class="animable"></path><path d="M152.41,402.77a.58.58,0,0,1-.18,0,.47.47,0,0,1-.24-.6l1.62-3.73,1.8,2.08a.46.46,0,0,1-.69.6l-.85-1-1,2.4A.47.47,0,0,1,152.41,402.77Z" style="fill: rgb(255, 255, 255); transform-origin: 153.724px 400.608px;" id="el3ri4n0g8ig8" class="animable"></path><path d="M157.93,407.47a.46.46,0,0,1-.45-.46V396.86a.45.45,0,1,1,.9,0V407A.46.46,0,0,1,157.93,407.47Z" style="fill: rgb(255, 255, 255); transform-origin: 157.93px 401.939px;" id="elv0880rxei68" class="animable"></path><path d="M156.6,400.38a.58.58,0,0,1-.18,0,.45.45,0,0,1-.23-.6L157.8,396l1.8,2.07a.46.46,0,0,1,0,.64.45.45,0,0,1-.64,0l-.85-1-1,2.4A.46.46,0,0,1,156.6,400.38Z" style="fill: rgb(255, 255, 255); transform-origin: 157.939px 398.194px;" id="elsy6ten1vdc" class="animable"></path></g></g><g id="elz43x5y4dso"><g style="opacity: 0.7; transform-origin: 142.916px 408.855px;" class="animable"><path d="M141.65,416.75a1,1,0,0,1-.49-.12,1.2,1.2,0,0,1-.55-1.09v-1.25a.46.46,0,0,1,.46-.45.45.45,0,0,1,.45.45v1.25c0,.18,0,.28.09.3s.14,0,.29-.08a2.65,2.65,0,0,0,.85-2.05v-5.2a.45.45,0,1,1,.9,0v5.2a3.44,3.44,0,0,1-1.29,2.83A1.41,1.41,0,0,1,141.65,416.75Z" style="fill: rgb(255, 255, 255); transform-origin: 142.13px 412.405px;" id="eljguulzwpb1o" class="animable"></path><path d="M136.88,412.56v-.78a12.87,12.87,0,0,1,5.79-10c1.64-.94,3.2-1.08,4.4-.38a4.33,4.33,0,0,1,1.86,4v.26Zm8.51-10.74a4.7,4.7,0,0,0-2.26.7,12,12,0,0,0-5.3,8.45L148,405.09a3.37,3.37,0,0,0-1.41-3A2.38,2.38,0,0,0,145.39,401.82Z" style="fill: rgb(255, 255, 255); transform-origin: 142.916px 406.76px;" id="elsv286bd9z1" class="animable"></path></g></g><g id="elnhdzwl394x8"><polygon points="31.6 297.27 114.67 345.33 132.02 369.3 113.75 346.18 31.6 297.27" style="fill: rgb(255, 255, 255); opacity: 0.7; transform-origin: 81.81px 333.285px;" class="animable"></polygon></g><g id="eln1itoyszrwq"><polygon points="205.78 326.71 132.02 369.3 132.02 427.03 133.4 370.46 205.78 326.71" style="fill: rgb(255, 255, 255); opacity: 0.7; transform-origin: 168.9px 376.87px;" class="animable"></polygon></g></g></g><g id="freepik--Moth--inject-7" class="animable" style="transform-origin: 89.8451px 256.064px;"><g id="freepik--moth--inject-7" class="animable" style="transform-origin: 89.8451px 256.064px;"><path d="M97.54,303.62c7.61-1.1,14.56-6,19-12.16a29,29,0,0,0,4.5-9.54,20.43,20.43,0,0,0,.46-9.88c-1.37-5.49-6.45-8.74-11.82-9.42a18,18,0,0,0-8.1.79,13.68,13.68,0,0,0-6.7,5A8.28,8.28,0,0,0,93,272.77a2.5,2.5,0,0,0,2.24,2.55,7.22,7.22,0,0,0,4.57-1.16,14.49,14.49,0,0,0,4.27-3.64,30.56,30.56,0,0,0,5.54-10.5,21.09,21.09,0,0,0,0-10,18.46,18.46,0,0,0-4.53-9.21,16.76,16.76,0,0,0-9.74-4.29,23.72,23.72,0,0,0-10.74,1,11.49,11.49,0,0,0-4.13,2.26c-.86.8-1.84,2.12-1.49,3.42s2.25,1.88,3.54,1.71a9.28,9.28,0,0,0,5-2.71,21.35,21.35,0,0,0,3.77-5,8.78,8.78,0,0,0,1.13-4.34c-.13-6.34-7.14-10.44-12.63-11.6a16.25,16.25,0,0,0-4.51-.3c-.51,0-.2.84.21.81A16.48,16.48,0,0,1,84,223.69a14.22,14.22,0,0,1,6.21,5.53,7.61,7.61,0,0,1-.24,7.74,20.53,20.53,0,0,1-3.62,4.62c-1.19,1.08-3,2.33-4.67,2.21a1.47,1.47,0,0,1-1.32-.83,2.13,2.13,0,0,1,.59-1.82A8.37,8.37,0,0,1,84.14,239a21,21,0,0,1,9.49-1.56,17,17,0,0,1,9.34,3,14.69,14.69,0,0,1,4.86,7.71,22.64,22.64,0,0,1,.88,9.5,24.35,24.35,0,0,1-3.63,9c-1.85,3.06-4.17,6-7.65,7.2-.86.31-2.66.76-3-.49s.64-2.79,1.27-3.76a12.72,12.72,0,0,1,5.82-4.91,16.07,16.07,0,0,1,7.29-1.1c4.71.35,9.49,2.81,11.13,7.49a17,17,0,0,1,.26,8.6,27.64,27.64,0,0,1-3.31,8.84A31.58,31.58,0,0,1,102,301.51c-1.48.64-3,1.18-4.55,1.68-.16.06-.09.46.09.43Z" style="fill: rgb(224, 224, 224); transform-origin: 98.4616px 262.269px;" id="elk5skmddmbfc" class="animable"></path><path d="M65.75,216.8c-4-.29-9.51,2.86-7.55,5.16s7.16-1.42,7.16-1.42-.49,4.65,1.21,5.18,4-3.91,2.3-6.75a5.23,5.23,0,0,0,5-.64c2.42-1.78-.14-3.46-3.55-3.16,0,0,2.44-8-2.49-6.47C65.36,209.45,64.49,212.34,65.75,216.8Z" style="fill: rgb(186, 104, 200); transform-origin: 66.3069px 217.134px;" id="elk6ltttpe6f" class="animable"></path><g id="elwak94ok1fqb"><path d="M65.75,216.8c-4-.29-9.51,2.86-7.55,5.16s7.16-1.42,7.16-1.42-.49,4.65,1.21,5.18,4-3.91,2.3-6.75a5.23,5.23,0,0,0,5-.64c2.42-1.78-.14-3.46-3.55-3.16,0,0,2.44-8-2.49-6.47C65.36,209.45,64.49,212.34,65.75,216.8Z" style="fill: rgb(255, 255, 255); opacity: 0.65; transform-origin: 66.3069px 217.134px;" class="animable"></path></g><path d="M69.47,218.5a8,8,0,0,0-.7-.61c-.35-.27-.72-.53-1.07-.79a9.12,9.12,0,0,0-1.07-.67,6.65,6.65,0,0,0-.66-.32,1.83,1.83,0,0,0-1-.16.5.5,0,0,0-.4.78,2.5,2.5,0,0,0,1,.66l.54.29c.37.22.7.47,1,.72s.7.49,1,.74a6.53,6.53,0,0,0,1.71,1,.19.19,0,0,0,.18,0C70.51,219.74,69.76,218.79,69.47,218.5Z" style="fill: rgb(69, 90, 100); transform-origin: 67.3287px 218.05px;" id="elis4x45kal5" class="animable"></path></g></g><g id="freepik--Character--inject-7" class="animable" style="transform-origin: 397.399px 214.926px;"><g id="freepik--character--inject-7" class="animable" style="transform-origin: 397.399px 214.926px;"><path d="M388.28,106.79c-4.37,5.88-10.22,38.21-12.43,48.58-10.63-.31-24.85-.81-30.23-1.37-6-.63-18.81-1.86-25.1-1-15.61,2-15,12.26-14.62,14.94.41,3.06,2.6,4.46,11,2.55a28.92,28.92,0,0,1,5.72-.67c.81,0,2.52-.41,3.16.28,1,1-1.89,2.68-2.61,3.14-1.11.72-2.27,1.63-2.5,2.93a1.29,1.29,0,0,0,.41,1.33,1.68,1.68,0,0,0,1.27,0,45.08,45.08,0,0,0,11-4.19,25.52,25.52,0,0,1,4.11-2c2.17-.7,4.41-.29,6.59-.29,4.69,0,29.48,2.46,40.5,3.58,7.63.77,8.44-6.76,11.07-14.39C398.85,150.75,406.5,101,406.5,101,398.78,99.88,393.48,99.81,388.28,106.79Z" style="fill: rgb(255, 168, 167); transform-origin: 356.133px 139.031px;" id="elesn9shuk00q" class="animable"></path><path d="M406.62,100.22c-3.69-.68-12-1.71-16.52,3.34s-5.59,10.35-7.58,18S377,142.91,377,142.91s5.83,8.37,24.08,6Z" style="fill: rgb(55, 71, 79); transform-origin: 391.81px 124.489px;" id="elfmq0907o8v4" class="animable"></path><polygon points="452.45 364.64 439.62 364.65 435.93 336.8 452.12 336.16 452.45 364.64" style="fill: rgb(255, 168, 167); transform-origin: 444.19px 350.405px;" id="elirim4i9zcr" class="animable"></polygon><path d="M409.85,350.73c-2.18,3.79-9.19,3.48-15,2.14l-.67-27.38,17.15-.68Z" style="fill: rgb(255, 168, 167); transform-origin: 402.755px 339.299px;" id="eliz2syj6gdti" class="animable"></path><path d="M451.58,188.66c.46,11.85-1.11,81.92-1.11,81.92.43,3.4,3.95,9.33,4.68,21.6C456.22,310,452.59,348,452.59,348s-7.35,3.84-15.27.9c0,0-8.06-55-11-72.58-2.54-15.3-5.8-56.34-5.8-56.34l-6.33,52.6a87.29,87.29,0,0,1,1.43,18.89c-.26,8.18-4.92,47.9-4.92,47.9a28.49,28.49,0,0,1-16.42.39s-3.82-61.64-4.26-69.11c-.5-8.52-.16-83.73-.16-83.73Z" style="fill: rgb(186, 104, 200); transform-origin: 422.547px 268.464px;" id="elku5on8pt7go" class="animable"></path><g id="elvg17aaeg6ob"><path d="M420.54,220s-11.21-3.18-18.85-10c0,0,3.58,6.11,13.72,11.53l-.58,45.91Z" style="opacity: 0.2; transform-origin: 411.115px 238.72px;" class="animable"></path></g><path d="M425,387.87c-.41.42-.17,3.19.33,3.91s3.56,3.16,8.87,3.34c5.07.16,9.55-.7,12.44-2.7s4.25-4.13,4.42-7-.26-5.66,1-7.93c1.19-2.09,3.12-4.48,3.51-5.61.87-2.45-.19-5.86-.19-5.86Z" style="fill: rgb(38, 50, 56); transform-origin: 440.352px 380.579px;" id="elgtgh27t7098" class="animable"></path><path d="M437.8,362.2a11.11,11.11,0,0,1-.46,3.23,33.1,33.1,0,0,1-4.83,9.51c-1.46,1.87-3.3,3.44-4.85,5.25a10.39,10.39,0,0,0-2.88,6.33c-.06,4,4.3,5.15,7.63,5.61a24.28,24.28,0,0,0,10.74-1,9.87,9.87,0,0,0,6.94-8.18c.14-1.11,0-2.23.12-3.34a15.56,15.56,0,0,1,2.81-7.06,21.55,21.55,0,0,0,2.22-3.86c.93-2.5,0-5.23-.76-7.64-.65-2.09-1.39-4.46-2.12-4.23,0,1.11,0,1.21-.71,2-1,1-.95,2.39-2,3.26a14.16,14.16,0,0,0,.62-2.84,1.63,1.63,0,0,0-.27-1.12,3,3,0,0,0-1.24-.6,24.26,24.26,0,0,0-4.85-.91,14.52,14.52,0,0,0-4.7.15,2.09,2.09,0,0,0-1.16.73,2.42,2.42,0,0,0-.37,1.37C437.68,359.51,437.79,361.14,437.8,362.2Z" style="fill: rgb(69, 90, 100); transform-origin: 440.204px 374.412px;" id="elg76qmrtfo9a" class="animable"></path><path d="M434,372.73c1.44-1.16,4.74-1.31,6.56-1.18a10.9,10.9,0,0,1,5.21,1.6,1.17,1.17,0,0,0,1.51-.18h0a1.11,1.11,0,0,0-.18-1.68,11.19,11.19,0,0,0-5.87-1.92c-4.46-.13-5.73.68-5.73.68S433.51,371.43,434,372.73Z" style="fill: rgb(245, 245, 245); transform-origin: 440.753px 371.351px;" id="elc23zm5yjh54" class="animable"></path><path d="M430.76,376.93c1.81-1.17,5.46-1.16,7.27-1a10.37,10.37,0,0,1,5.08,1.71,1.16,1.16,0,0,0,1.5-.18h0a1.1,1.1,0,0,0-.17-1.68,11.57,11.57,0,0,0-6-2.08c-4.47-.14-5.59.81-5.59.81A3.68,3.68,0,0,0,430.76,376.93Z" style="fill: rgb(245, 245, 245); transform-origin: 437.842px 375.761px;" id="ell56crro7ai" class="animable"></path><path d="M442.83,365.05a11.06,11.06,0,0,0-5.58.68c-.76.47-1.23,1.73-.72,2a10.31,10.31,0,0,1,4.94-.88,14.6,14.6,0,0,1,4.86,1.14c.39.15.85.37,1.25.57a1.06,1.06,0,0,0,1.45-.51h0a1,1,0,0,0-.44-1.26A14.12,14.12,0,0,0,442.83,365.05Z" style="fill: rgb(245, 245, 245); transform-origin: 442.712px 366.812px;" id="el60bez8saqhg" class="animable"></path><path d="M365.53,367.81a4.82,4.82,0,0,0,0,3.56c.44,1.07,5.74,4.39,13.1,4.25A30.68,30.68,0,0,0,394.09,371c2.89-1.72,5.82-1.93,9.46-2s8.5-1.62,9.38-3.28.1-4.63.1-4.63Z" style="fill: rgb(38, 50, 56); transform-origin: 389.269px 368.357px;" id="elqpk6qozcoz" class="animable"></path><path d="M396.23,346.31l-.57-.15a2.47,2.47,0,0,0-1-.09,1.8,1.8,0,0,0-.93.56,18.17,18.17,0,0,0-2,2.86c-1.65,2.43-5,4.36-8.6,6.09-2.46,1.17-4.85,2.06-7.38,3.05s-6,1.55-8,2.79c-3,1.81-3.57,6.66-.39,8.74,2.76,1.8,10.12,3.95,18,2.11,4.31-1,9.25-5.32,14.85-5.49,3.57-.11,10.33-.79,12.74-3.38.91-1.15,0-5-.81-8.32-.84-3.62-.46-9-2.08-9l-.1,1.81c-.15.54-1.42,1.07-1.82,1.49l-1.44,1.52a7.17,7.17,0,0,1-2.12,1.72c-1.43.64-3.1.26-4.63-.14-.06,0,.77-2.78.86-3.05a1.2,1.2,0,0,0,.08-.67,1,1,0,0,0-.43-.53A11.34,11.34,0,0,0,396.23,346.31Z" style="fill: rgb(69, 90, 100); transform-origin: 389.277px 359.513px;" id="elol47g1awvyc" class="animable"></path><path d="M386.55,353.8a3.31,3.31,0,0,1,2.71-1.63c1.63-.22,4.42,1.1,6.13,2.65a1.33,1.33,0,0,1-.3,2.18h0a1.31,1.31,0,0,1-1.5-.24A10.16,10.16,0,0,0,386.55,353.8Z" style="fill: rgb(245, 245, 245); transform-origin: 391.19px 354.641px;" id="elqn3zw98lmi" class="animable"></path><path d="M381.41,356.37a3.79,3.79,0,0,1,3.18-1.45s4.22.32,6.71,2.88a1.29,1.29,0,0,1-.28,2.1h0a1.28,1.28,0,0,1-1.45-.23A10.14,10.14,0,0,0,381.41,356.37Z" style="fill: rgb(245, 245, 245); transform-origin: 386.565px 357.472px;" id="eln02d57nsvo" class="animable"></path><path d="M375.76,358.63a4.25,4.25,0,0,1,3.3-1.29,11.43,11.43,0,0,1,6.42,2.89,1.3,1.3,0,0,1-.28,2.11h0a1.26,1.26,0,0,1-1.45-.24A9.73,9.73,0,0,0,375.76,358.63Z" style="fill: rgb(245, 245, 245); transform-origin: 380.83px 359.902px;" id="elc7s9aw5hk45" class="animable"></path><path d="M428,100.44c4.72.54,10.3.83,14.81,1.42,5.81.76,10.34,6.77,11.76,16.07,1.56,10.24-5,39.6-5,39.6l2.09,34.62c-8.51,6.27-44.75,9.56-62.81-3.48,0,0,.42-58.92,1.83-68,1.94-12.45,5-20.18,19-21.07Z" style="fill: rgb(69, 90, 100); transform-origin: 421.83px 148.626px;" id="el57ospnvihub" class="animable"></path><path d="M460.27,175.44c-1.53,2.56-3.07,5.12-4.65,7.65-.58.94-1.17,1.87-1.78,2.79a6.61,6.61,0,0,1-1.15,1.21c-.76.52-2.34.19-3.26.22q-6.78.23-13.52,1a2.57,2.57,0,0,0-2,.86,1.76,1.76,0,0,0,.64,2.24,5.07,5.07,0,0,0,2.43.72l3.9.46a3,3,0,0,1,1.56.5c1.42,1.15-1.29,2.53-2.1,3.09a29.56,29.56,0,0,1-5.19,2.88c-8.13,3.42-9.12,5.9-7.62,8.72,1.3,2.45,6.92,11.36,21.2,3.69,5.75-3.09,14.5-12.85,18.49-17.57,5.74-6.81,15.45-22,15.45-22,5.52-7.58,6.23-10.69,6.36-13.84s-17-27.38-22.82-35.89-8.59-18.86-23.4-20.28c0,0-5.64,17.88,3.7,29.45l21.57,30.09S462.37,171.93,460.27,175.44Z" style="fill: rgb(255, 168, 167); transform-origin: 457.988px 158.206px;" id="el4capckwzldz" class="animable"></path><path d="M475.92,133.71c-2.77-4-5.66-8.12-8.45-12.2-11.75-17.15-10.76-20.29-27.7-20.53-1.5,2.3-2.39,12.2-.13,22.14,1.89,8.35,9,14.24,9,14.24l8.48,11.49s5.19-.16,11.41-4.72A19,19,0,0,0,475.92,133.71Z" style="fill: rgb(55, 71, 79); transform-origin: 457.095px 124.915px;" id="eleh5fgc3s33s" class="animable"></path><path d="M439.17,55.37a8.45,8.45,0,0,0-7.85-3.7l-.88,21.47L429,81.07l.25,8.83A5,5,0,0,0,433.11,87c1.32-2.54,5-14.82,5-14.82h0C441.41,62.09,440.71,57.53,439.17,55.37Z" style="fill: rgb(38, 50, 56); transform-origin: 434.729px 70.7644px;" id="eljl0bpzloc3" class="animable"></path><path d="M429.44,73.24a7.57,7.57,0,0,1,2.07-3.42c1.23-1.32,6.13-2.75,8.36,1.41s-1.53,9.65-4.43,11.33c-3.71,2.16-5.89-.78-5.89-.78l.09,19.77h0c-1.73,4-9.54,7.56-14.19,7-3.7-.47-7.11-3.38-3.8-7.62l-.27-5.64s-4.95,1-7.4.75c-4.07-.42-6.78-3.49-8.22-7.81-2.32-6.94-3.35-12.58-2.37-26.5,1.08-15.25,18.71-16.28,28.54-10.76S429.44,73.24,429.44,73.24Z" style="fill: rgb(255, 168, 167); transform-origin: 416.783px 78.2591px;" id="el5p304owyk3b" class="animable"></path><path d="M387.78,45.89c-.45-3.33.7-6.9,4.19-8.08a7.37,7.37,0,0,1,7.74,1.29,6.74,6.74,0,0,1,12-1.27,6.58,6.58,0,0,1,4-2.79,7.76,7.76,0,0,1,5.94,1.08c1.42,1.05,3.09,3,2.67,5.53,2.81-1.13,5.74-.19,7.83,2.29a8.85,8.85,0,0,1,2,5.37,7.16,7.16,0,0,1-.43,3c-.4.91-1.22,1.51-1.46,2.54a7.93,7.93,0,0,0-.53,2.84c.23,1.68.6,3.36.82,5a40.63,40.63,0,0,1,.41,4.93,2.73,2.73,0,0,1-1.21,1.92,7.74,7.74,0,0,0-2.11,3c-.35.72-.69,2.5-1.38,3-2.13,1.49-2.37-3.33-2.47-4.26a50.05,50.05,0,0,1,0-6.41,7.7,7.7,0,0,1-5.67-2.6,6.64,6.64,0,0,1-1.41-3.14,10.8,10.8,0,0,1-.16-2c-1.39,2.3-4.62,3.24-6.92,3-3.86-.35-5.19-2-5.81-3.21a7.67,7.67,0,0,1-1.53,3.26,8.73,8.73,0,0,1-3.47,2,6.37,6.37,0,0,1-6.31-1.82c-1.57,2.25-5.55,1.25-6.43.62-2-1.45-2.65-3.18-2.87-5.65s.78-5.29,3.52-6.26A9.87,9.87,0,0,1,387.78,45.89Z" style="fill: rgb(38, 50, 56); transform-origin: 409.674px 55.268px;" id="elcvz6swtsbte" class="animable"></path><path d="M411.38,95.26s8.94-2.26,12-4.1a10.39,10.39,0,0,0,4.15-4.54,14.27,14.27,0,0,1-2.23,5.22c-2.16,3.07-13.82,5.83-13.82,5.83Z" style="fill: rgb(242, 143, 143); transform-origin: 419.455px 92.145px;" id="elq7qp91psktq" class="animable"></path><path d="M411.88,72.58a1.94,1.94,0,1,0,1.84-2.11A2,2,0,0,0,411.88,72.58Z" style="fill: rgb(38, 50, 56); transform-origin: 413.814px 72.4078px;" id="elf5o3q84je9i" class="animable"></path><path d="M408.89,87.05a2.5,2.5,0,1,0,2.36-2.73A2.57,2.57,0,0,0,408.89,87.05Z" style="fill: rgb(242, 143, 143); transform-origin: 411.382px 86.8167px;" id="eldjfktzxaz3g" class="animable"></path><path d="M413.49,65.92l4.12,2a2.42,2.42,0,0,0-1.09-3.15A2.24,2.24,0,0,0,413.49,65.92Z" style="fill: rgb(38, 50, 56); transform-origin: 415.658px 66.2354px;" id="elaa3mmzzqurk" class="animable"></path><path d="M395.57,67.65l3.51-3a2.21,2.21,0,0,0-3.2-.33A2.43,2.43,0,0,0,395.57,67.65Z" style="fill: rgb(38, 50, 56); transform-origin: 397.065px 65.7163px;" id="elob6fksx7zbk" class="animable"></path><path d="M396.62,72.19a1.88,1.88,0,1,0,1.78-2A1.91,1.91,0,0,0,396.62,72.19Z" style="fill: rgb(38, 50, 56); transform-origin: 398.497px 72.0675px;" id="el4iwi9vt2xqx" class="animable"></path><polygon points="405.9 69.97 405.84 81.8 399.58 80 405.9 69.97" style="fill: rgb(242, 143, 143); transform-origin: 402.74px 75.885px;" id="eljtmwhm5j1w" class="animable"></polygon><path d="M390.19,86.52a.44.44,0,0,0,.28-.2.45.45,0,0,0-.12-.64l-5.44-3.62a.46.46,0,0,0-.64.13.45.45,0,0,0,.13.64l5.43,3.62A.43.43,0,0,0,390.19,86.52Z" style="fill: rgb(224, 224, 224); transform-origin: 387.372px 84.2579px;" id="el9k9pydmlptt" class="animable"></path><path d="M389.61,88.86a.48.48,0,0,0,.35-.35.47.47,0,0,0-.35-.56l-6.36-1.47a.46.46,0,0,0-.56.34.47.47,0,0,0,.35.56l6.36,1.48A.74.74,0,0,0,389.61,88.86Z" style="fill: rgb(224, 224, 224); transform-origin: 386.325px 87.6668px;" id="el5qri0a21g4" class="animable"></path><path d="M383.7,93.09l.06,0,6.13-2.24a.46.46,0,1,0-.32-.87l-6.13,2.24a.46.46,0,0,0-.27.6A.46.46,0,0,0,383.7,93.09Z" style="fill: rgb(224, 224, 224); transform-origin: 386.666px 91.5268px;" id="eliqcfoxm38og" class="animable"></path><path d="M331.84,141.06a1.45,1.45,0,0,0,2.66-.15l4.56-11.25a1.45,1.45,0,1,0-2.72-1l-4.57,11.25A1.45,1.45,0,0,0,331.84,141.06Z" style="fill: rgb(224, 224, 224); transform-origin: 335.426px 134.761px;" id="ela0rfpwjfe4" class="animable"></path><path d="M324.33,141a1.45,1.45,0,0,0,2.75-.66l-.15-14a1.45,1.45,0,0,0-2.89,0l.14,14A1.45,1.45,0,0,0,324.33,141Z" style="fill: rgb(224, 224, 224); transform-origin: 325.56px 133.409px;" id="elhcs5t1cgn1j" class="animable"></path><path d="M311.6,133.21l.09.17,6.89,10a1.45,1.45,0,0,0,2,.4,1.47,1.47,0,0,0,.39-2l-6.89-10a1.44,1.44,0,0,0-2.49,1.44Z" style="fill: rgb(224, 224, 224); transform-origin: 316.318px 137.571px;" id="elm4wlsa8dhf" class="animable"></path></g></g><defs>     <filter id="active" height="200%">         <feMorphology in="SourceAlpha" result="DILATED" operator="dilate" radius="2"></feMorphology>                <feFlood flood-color="#32DFEC" flood-opacity="1" result="PINK"></feFlood>        <feComposite in="PINK" in2="DILATED" operator="in" result="OUTLINE"></feComposite>        <feMerge>            <feMergeNode in="OUTLINE"></feMergeNode>            <feMergeNode in="SourceGraphic"></feMergeNode>        </feMerge>    </filter>    <filter id="hover" height="200%">        <feMorphology in="SourceAlpha" result="DILATED" operator="dilate" radius="2"></feMorphology>                <feFlood flood-color="#ff0000" flood-opacity="0.5" result="PINK"></feFlood>        <feComposite in="PINK" in2="DILATED" operator="in" result="OUTLINE"></feComposite>        <feMerge>            <feMergeNode in="OUTLINE"></feMergeNode>            <feMergeNode in="SourceGraphic"></feMergeNode>        </feMerge>            <feColorMatrix type="matrix" values="0   0   0   0   0                0   1   0   0   0                0   0   0   0   0                0   0   0   1   0 "></feColorMatrix>    </filter></defs></svg>